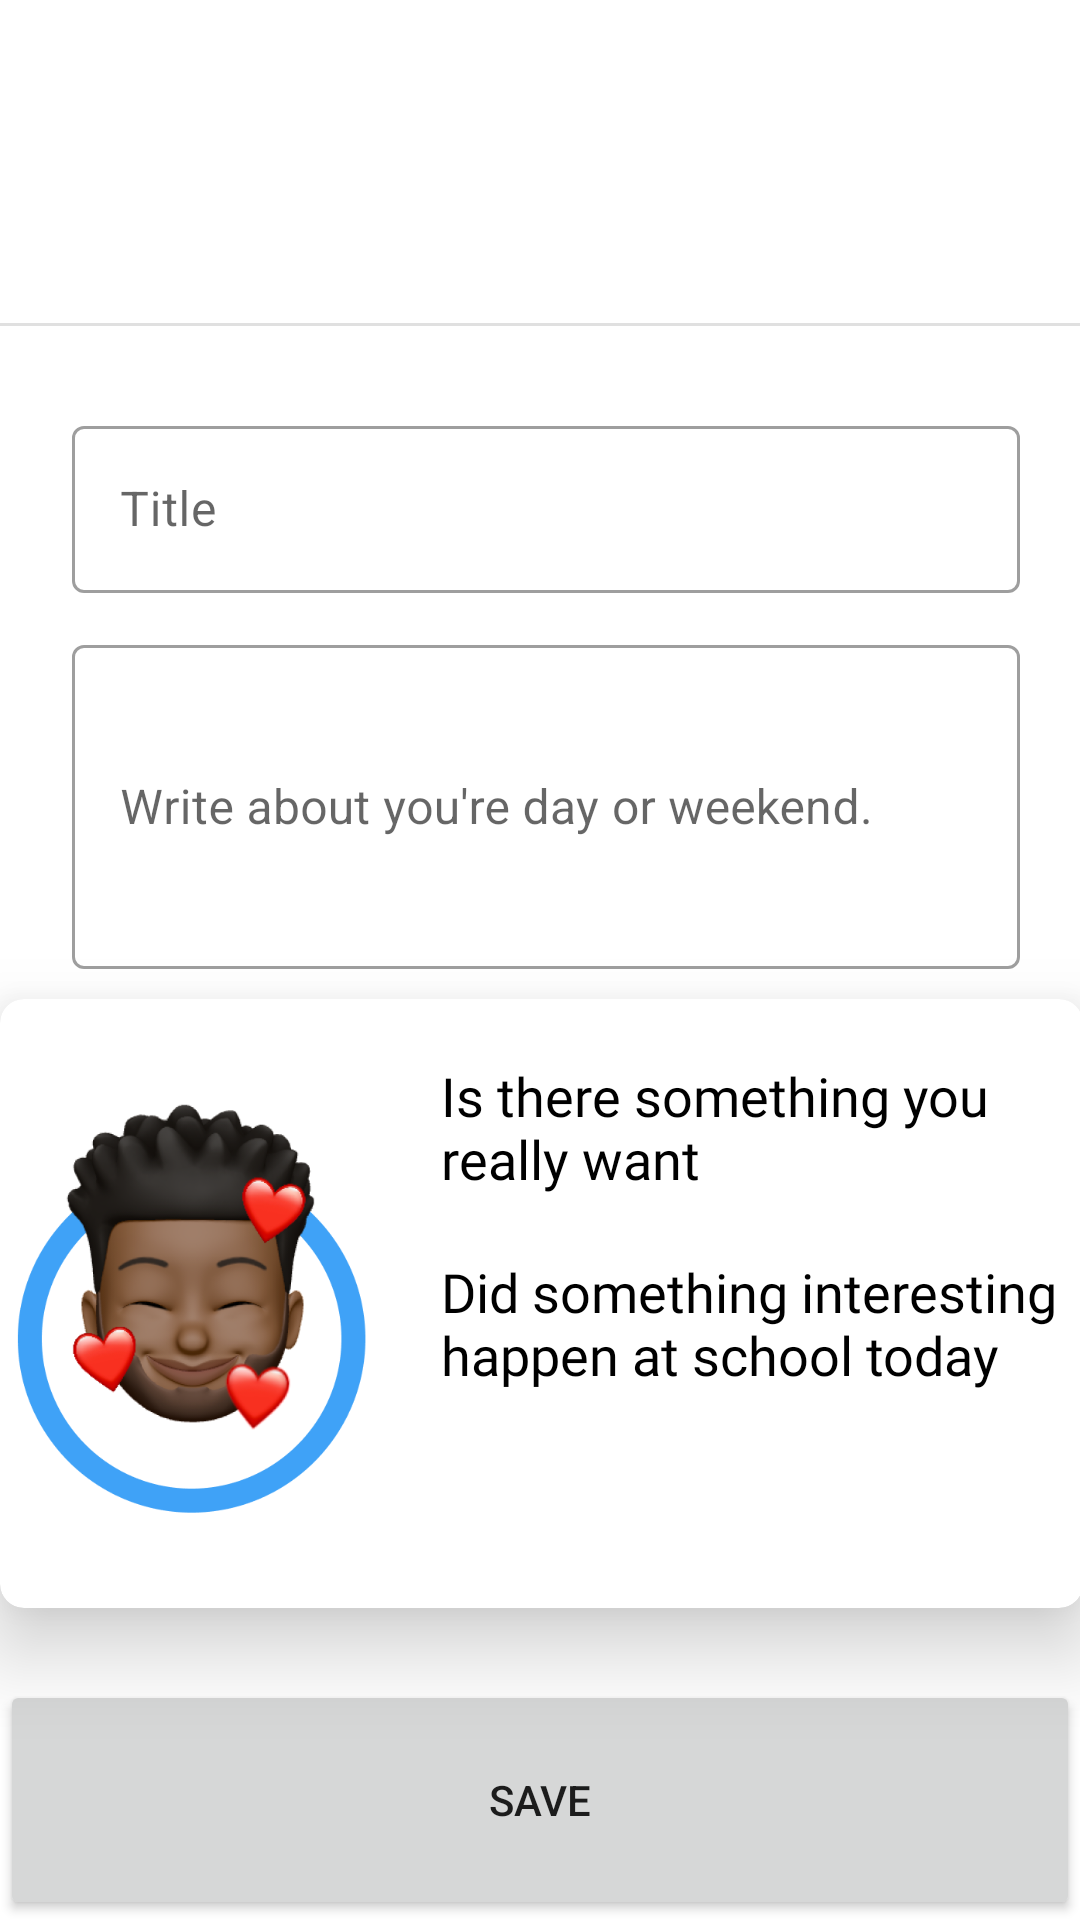

This screen was rendered from an Android layout file. Write that file and the resources it references.
<!-- AndroidManifest.xml: application theme Theme.Me -->
<!-- res/layout/activity_main_entries.xml -->
<?xml version="1.0" encoding="utf-8"?>
<androidx.constraintlayout.widget.ConstraintLayout xmlns:android="http://schemas.android.com/apk/res/android"
    xmlns:app="http://schemas.android.com/apk/res-auto"
    xmlns:tools="http://schemas.android.com/tools"
    android:layout_width="match_parent"
    android:layout_height="match_parent"
    tools:context=".activity.child.MainEntries">


    <TextView
        android:id="@+id/tv_diary_dd"
        android:layout_width="wrap_content"
        android:layout_height="wrap_content"
        android:layout_marginStart="24dp"
        android:layout_marginTop="64dp"
        tools:text="02"
        android:textAppearance="@style/h2"
        android:textColor="@color/teal_700"
        app:layout_constraintStart_toStartOf="parent"
        app:layout_constraintTop_toTopOf="parent" />

    <TextView
        android:id="@+id/tv_diary_mm"
        android:layout_width="wrap_content"
        android:layout_height="wrap_content"
        android:layout_marginStart="4dp"
        android:layout_marginTop="64dp"
        tools:text="June"
        android:textAppearance="@style/h2"
        android:textColor="@color/black"
        app:layout_constraintStart_toEndOf="@id/tv_diary_dd"
        app:layout_constraintTop_toTopOf="parent" />

    <TextView
        android:id="@+id/tv_diary_day"
        android:layout_width="wrap_content"
        android:layout_height="wrap_content"
        android:layout_marginStart="116dp"
        android:layout_marginTop="72dp"
        tools:text="2022, Monday"
        android:textAppearance="@style/gray_out"
        android:textColor="#A8001219"
        app:layout_constraintStart_toEndOf="@+id/tv_diary_mm"
        app:layout_constraintTop_toTopOf="parent" />

    <TextView
        android:id="@+id/time"
        android:layout_width="wrap_content"
        android:layout_height="wrap_content"
        android:layout_marginTop="12dp"
        android:layout_marginEnd="12dp"
        tools:text="11:29 pm "
        android:textAppearance="@style/h7"
        android:textColor="@color/black"
        app:layout_constraintEnd_toEndOf="parent"
        app:layout_constraintHorizontal_bias="0.049"
        app:layout_constraintStart_toStartOf="parent"
        app:layout_constraintTop_toBottomOf="@id/tv_diary_mm" />

    <com.google.android.material.divider.MaterialDivider
        android:id="@+id/materialDivider"
        android:layout_width="389dp"
        android:layout_height="0dp"
        android:layout_marginBottom="28dp"
        app:layout_constraintBottom_toTopOf="@+id/editText_title"
        app:layout_constraintEnd_toEndOf="parent"
        app:layout_constraintStart_toStartOf="parent" />


    <com.google.android.material.textfield.TextInputLayout
        android:id="@+id/editText_input"
        style="@style/Widget.MaterialComponents.TextInputLayout.OutlinedBox"
        android:layout_width="match_parent"
        android:layout_height="wrap_content"
        android:layout_marginStart="24dp"
        android:layout_marginTop="12dp"
        android:layout_marginEnd="20dp"
        android:hint="Write about you're day or weekend."
        android:inputType="text"
        android:minHeight="108dp"
        app:layout_constraintStart_toStartOf="parent"
        app:layout_constraintTop_toBottomOf="@+id/editText_title">

        <com.google.android.material.textfield.TextInputEditText
            android:id="@+id/text"
            android:layout_width="match_parent"
            android:layout_height="wrap_content"
            android:minHeight="108dp" />
    </com.google.android.material.textfield.TextInputLayout>

    <com.google.android.material.textfield.TextInputLayout
        android:id="@+id/editText_title"
        style="@style/Widget.MaterialComponents.TextInputLayout.OutlinedBox"
        android:layout_width="match_parent"
        android:layout_height="wrap_content"
        android:layout_marginStart="24dp"
        android:layout_marginTop="12dp"
        android:layout_marginEnd="20dp"
        android:hint="Title"
        app:layout_constraintEnd_toEndOf="parent"
        app:layout_constraintHorizontal_bias="0.069"
        app:layout_constraintStart_toStartOf="parent"
        app:layout_constraintTop_toBottomOf="@+id/time">

        <com.google.android.material.textfield.TextInputEditText
            android:id="@+id/title"
            android:layout_width="match_parent"
            android:layout_height="wrap_content"
            />

    </com.google.android.material.textfield.TextInputLayout>


    <androidx.cardview.widget.CardView

        android:id="@+id/cardview1"
        android:layout_width="361dp"
        android:layout_height="203dp"
        android:layout_margin="10dp"
        android:layout_marginTop="200dp"
        app:cardCornerRadius="8dp"
        app:cardElevation="16dp"
        app:layout_constraintEnd_toEndOf="parent"
        app:layout_constraintStart_toStartOf="parent"
        app:layout_constraintTop_toBottomOf="@id/editText_input">


        <RelativeLayout
            android:layout_width="match_parent"
            android:layout_height="match_parent">

            <ImageView
                android:id="@+id/im_blush1"
                android:layout_width="128dp"
                android:layout_height="161dp"
                android:layout_marginTop="20dp"
                android:src="@drawable/happyimg" />

            <TextView
                android:id="@+id/book_for_st"
                android:layout_width="match_parent"
                android:layout_height="wrap_content"
                android:layout_marginStart="19dp"
                android:layout_marginTop="20dp"
                android:layout_toEndOf="@id/im_blush1"
                android:fontFamily="@font/montserrat_bold"
                android:gravity="center_vertical"
                android:paddingEnd="4dp"
                android:text="Is there something you really want"
                android:textAppearance="@style/today_was_v"
                android:textColor="@color/black" />

            <TextView
                android:id="@+id/book_for_st1"
                android:layout_width="match_parent"
                android:layout_height="wrap_content"
                android:layout_below="@id/book_for_st"
                android:layout_marginStart="19dp"
                android:layout_marginTop="20dp"
                android:layout_toEndOf="@id/im_blush1"
                android:fontFamily="@font/montserrat_bold"
                android:gravity="center_vertical"
                android:paddingEnd="4dp"
                android:text="Did something interesting happen at school today "
                android:textAppearance="@style/h3"
                android:textColor="@color/black" />
        </RelativeLayout>


    </androidx.cardview.widget.CardView>


    <Button
        android:id="@+id/btn_save"
        android:text="Save"
        android:layout_width="match_parent"
        android:layout_height="80dp"
        app:layout_constraintBottom_toBottomOf="parent" />



</androidx.constraintlayout.widget.ConstraintLayout>
<!-- resources referenced by this layout -->
<resources>
  <color name="black">#000000</color>
  <color name="teal_700">#3A86FF</color>
  <!-- drawable happyimg: png bitmap (drawable, 128170 bytes) -->
  <style name="gray_out">
         gray_out
          <item name="android:textSize">
              18sp
          </item>
  
          <item name="android:textColor">
              #D4D4D4
          </item>
  
          <item name="android:fontFamily">
              @font/montserrat_bold
          </item>
  
      </style>
  <style name="h2">
          <item name="android:textSize">
              24sp
          </item>
  
          <item name="android:textColor">@color/black</item>
  
          <item name="android:fontFamily">
              @font/montserrat_bold
          </item>
  
      </style>
  <style name="h3">
          <item name="android:textSize">
              18sp
          </item>
  
          <item name="android:textColor">@color/black</item>
  
          <item name="android:fontFamily">
              @font/montserrat_bold
          </item>
  
      </style>
  <style name="h7">
          h7
          <item name="android:textSize">
              12sp
          </item>
  
          <item name="android:textColor">
              #B0FFFFFF
          </item>
  
          <item name="android:fontFamily">
              @font/montserrat_bold
          </item>
  
      </style>
  <style name="today_was_v">
  
          <item name="android:textSize">
              18sp
          </item>
  
          <item name="android:textColor">
              #FFFFFF
          </item>
  
          <item name="android:fontFamily">
              @font/montserrat_bold
          </item>
  
      </style>
  <style name="Theme.Me" parent="Theme.MaterialComponents.Light.NoActionBar">
          
          <item name="colorPrimary">@color/yellow</item>
          <item name="colorPrimaryVariant">@color/pink</item>
          <item name="colorOnPrimary">@color/white</item>
          
          <item name="colorSecondaryVariant">@color/teal_700</item>
          <item name="colorOnSecondary">@color/black</item>
          
          <item name="android:statusBarColor" tools:targetApi="l">?attr/colorPrimary</item>
          
      </style>
  <color name="yellow">#FFBE0B</color>
  <color name="pink">#FF006E</color>
  <color name="white">#FFFFFFFF</color>
</resources>
